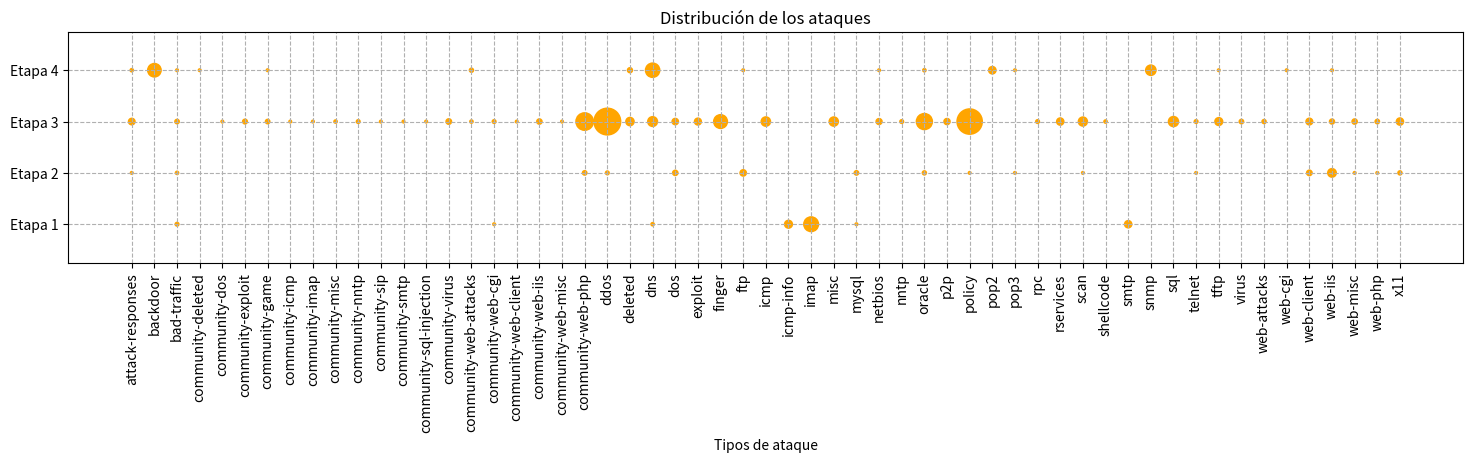

This chart was generated by the following Python code:
#!/usr/bin/python -tt

import matplotlib.pyplot as plt
#Tamaño
plt.rcParams["figure.figsize"] = (18,3)

#malla
fig, ax = plt.subplots()
#number_of_runs = range(0,57)    # use your actual number_of_runs
#ax.set_xticks(number_of_runs, minor=False)
plt.grid(True, linestyle='--')
#ax.xaxis.grid(True, which='major')
#ax.yaxis.grid(True, which='major')
#ax.set_ylim([-1,4])
ax.set_ylim([-0.75,3.75])



#
# b11 -> bf
separador="CARACTER(34)&"
formula1 = "=\"[\"&"
for x in range(25):
      formula1 = formula1 + separador + "ESPACIOS(" + chr(66 + x) + "11)&" + separador + "\",\"&"
for x in range(26):
      formula1 = formula1 + separador + "ESPACIOS(A" + chr(65 + x) + "11)&" + separador + "\",\"&"
for x in range(5):
      formula1 = formula1 + separador + "ESPACIOS(B" + chr(65 + x) + "11)&" + separador + "\",\"&"
formula1 = formula1 + separador + "ESPACIOS(BF11)&" + separador + "\"]\""
print(formula1)
print("Formula excel para numeros")
separador=""
formula1 = "=\"[\"&"
for x in range(25):
      formula1 = formula1 + separador + "ESPACIOS(" + chr(66 + x) + "12)&" + separador + "\",\"&"
for x in range(26):
      formula1 = formula1 + separador + "ESPACIOS(A" + chr(65 + x) + "12)&" + separador + "\",\"&"
for x in range(5):
      formula1 = formula1 + separador + "ESPACIOS(B" + chr(65 + x) + "12)&" + separador + "\",\"&"
formula1 = formula1 + separador + "ESPACIOS(BF12)&" + separador + "\"]\""
print(formula1)

"""
#https://www.geeksforgeeks.org/matplotlib-pyplot-scatter-in-python/

# salida desde excel
["attack-responses.rules","backdoor.rules","bad-traffic.rules","community-deleted.rules","community-dos.rules","community-exploit.rules","community-game.rules","community-icmp.rules","community-imap.rules","community-misc.rules","community-nntp.rules","community-sip.rules","community-smtp.rules","community-sql-injection.rules","community-virus.rules","community-web-attacks.rules","community-web-cgi.rules","community-web-client.rules","community-web-iis.rules","community-web-misc.rules","community-web-php.rules","ddos.rules","deleted.rules","dns.rules","dos.rules","exploit.rules","finger.rules","ftp.rules","icmp.rules","icmp-info.rules","imap.rules","misc.rules","mysql.rules","netbios.rules","nntp.rules","oracle.rules","p2p.rules","policy.rules","pop2.rules","pop3.rules","rpc.rules","rservices.rules","scan.rules","shellcode.rules","smtp.rules","snmp.rules","sql.rules","telnet.rules","tftp.rules","virus.rules","web-attacks.rules","web-cgi.rules","web-client.rules","web-iis.rules","web-misc.rules","web-php.rules","x11.rules"]
[0,0,3,0,0,0,0,0,0,0,0,0,0,0,0,1,0,0,0,0,0,0,2,0,0,0,0,0,22,93,0,0,0,0,0,0,0,0,0,0,0,0,1,0,0,0,0,0,0,0,1,0,0,0,0,0,0]
[1,0,2,0,0,0,0,0,0,0,0,0,0,0,0,0,0,0,0,5,3,0,0,8,0,0,13,0,0,0,0,0,0,0,0,1,0,0,0,0,0,0,0,0,0,0,0,0,0,0,7,0,0,1,0,0,0]
[14,0,5,1,6,5,1,1,2,3,1,1,1,9,2,3,1,8,1,135,334,25,37,13,16,80,0,33,0,0,32,11,0,111,12,297,0,0,3,18,30,2,0,0,40,2,22,5,4,0,14,7,8,5,18,27,0]
[2,76,1,0,0,1,0,0,0,0,0,0,0,0,4,0,0,0,0,0,0,7,87,0,0,0,1,0,0,0,0,0,3,2,0,0,19,1,0,0,0,0,0,42,0,0,1,0,0,1,0,0,0,0,0,0,2]


v2
["attack-responses.rules","backdoor.rules","bad-traffic.rules","chat.rules","community-deleted.rules","community-dos.rules","community-exploit.rules","community-game.rules","community-icmp.rules","community-imap.rules","community-misc.rules","community-nntp.rules","community-sip.rules","community-smtp.rules","community-sql-injection.rules","community-virus.rules","community-web-attacks.rules","community-web-cgi.rules","community-web-client.rules","community-web-iis.rules","community-web-misc.rules","community-web-php.rules","ddos.rules","deleted.rules","dns.rules","dos.rules","exploit.rules","finger.rules","ftp.rules","icmp.rules","icmp-info.rules","imap.rules","info.rules","misc.rules","mysql.rules","netbios.rules","nntp.rules","oracle.rules","p2p.rules","policy.rules","pop2.rules","pop3.rules","rpc.rules","rservices.rules","scan.rules","shellcode.rules","smtp.rules","snmp.rules","sql.rules","telnet.rules","tftp.rules","virus.rules","web-attacks.rules","web-cgi.rules","web-client.rules","web-iis.rules","web-misc.rules"]
[0,0,3,0,0,0,0,0,0,0,0,0,0,0,0,0,1,0,0,0,0,0,0,2,0,0,0,0,0,22,93,0,1,0,0,0,0,0,0,0,0,0,0,0,18,0,0,0,0,0,0,0,0,0,0,0,0]
[1,0,2,0,0,0,0,0,0,0,0,0,0,0,0,0,0,0,0,0,5,3,0,0,8,0,0,13,0,0,0,0,5,0,0,4,0,1,0,1,0,0,1,0,0,0,0,1,0,0,0,0,9,27,1,1,4]
[14,0,5,0,1,6,5,1,1,2,3,1,1,1,9,2,3,1,8,1,135,334,25,37,13,16,80,0,33,0,0,32,0,11,3,112,12,297,0,0,3,18,31,2,0,0,40,3,22,5,4,0,15,7,8,5,18]
[2,76,1,1,0,0,1,0,0,0,0,0,0,0,0,4,0,0,0,0,0,0,7,87,0,0,0,1,0,0,0,0,0,1,0,2,0,0,19,1,0,0,0,0,0,42,0,0,1,0,0,1,0,1,0,0,0]


"""

#Paso 1
y1 = []
y2 = []
y3 = []
y4 = []
for x in range(57):
      y1.append("Etapa 1")
      y2.append("Etapa 2")
      y3.append("Etapa 3")
      y4.append("Etapa 4")


#x1 = ["p1","p1","p1"]
x1 = ["attack-responses","backdoor","bad-traffic","community-deleted","community-dos","community-exploit","community-game","community-icmp","community-imap","community-misc","community-nntp","community-sip","community-smtp","community-sql-injection","community-virus","community-web-attacks","community-web-cgi","community-web-client","community-web-iis","community-web-misc","community-web-php","ddos","deleted","dns","dos","exploit","finger","ftp","icmp","icmp-info","imap","misc","mysql","netbios","nntp","oracle","p2p","policy","pop2","pop3","rpc","rservices","scan","shellcode","smtp","snmp","sql","telnet","tftp","virus","web-attacks","web-cgi","web-client","web-iis","web-misc","web-php","x11"]
#s1 = [100, 100,100]
s1 = [0,0,3,0,0,0,0,0,0,0,0,0,0,0,0,0,1,0,0,0,0,0,0,2,0,0,0,0,0,22,93,0,1,0,0,0,0,0,0,0,0,0,0,0,18,0,0,0,0,0,0,0,0,0,0,0,0]
#c1 = ["green", "yellow","orange"]
c1 = "orange" #"green"
m1 = "o" #"s"

#Paso 2
x2 = x1
s2 = [1,0,2,0,0,0,0,0,0,0,0,0,0,0,0,0,0,0,0,0,5,3,0,0,8,0,0,13,0,0,0,0,5,0,0,4,0,1,0,1,0,0,1,0,0,0,0,1,0,0,0,0,9,27,1,1,4]
c2 = "orange" #"yellow"
m2 = "o" #"^"

#Paso 3
x3 = x1
s3 = [14,0,5,0,1,6,5,1,1,2,3,1,1,1,9,2,3,1,8,1,135,334,25,37,13,16,80,0,33,0,0,32,0,11,3,112,12,297,0,0,3,18,31,2,0,0,40,3,22,5,4,0,15,7,8,5,18]
c3 = "orange" #
m3 = "o" #"o"

#Paso 4
x4 = x1
s4 = [2,76,1,1,0,0,1,0,0,0,0,0,0,0,0,4,0,0,0,0,0,0,7,87,0,0,0,1,0,0,0,0,0,1,0,2,0,0,19,1,0,0,0,0,0,42,0,0,1,0,0,1,0,1,0,0,0]
c4 = "orange" #"red"
m4 = "o" #"x"

plt.scatter(x1, y1, c =c1, 
            linewidths = 2, 
            marker =m1, 
            edgecolor =c1, 
            s = s1)

plt.scatter(x2, y2, c =c2,
            linewidths = 2,
            marker =m2, 
            edgecolor =c2, 
            s = s2)

plt.scatter(x3, y3, c =c3,
            linewidths = 2,
            marker =m3, 
            edgecolor =c3, 
            s = s3)

plt.scatter(x4, y4, c =c4,
            linewidths = 2,
            marker =m4, 
            edgecolor =c4, 
            s = s4)


plt.xticks(rotation=90)
plt.xlabel("Tipos de ataque")
#plt.ylabel("Etapa")
#plt.show()
plt.title('Distribución de los ataques')
plt.savefig('imagen-Resumen-reglas.svg', dpi=400, format='svg', bbox_inches='tight')
plt.savefig('imagen-Resumen-reglas.png', dpi=400, format='png', bbox_inches='tight')